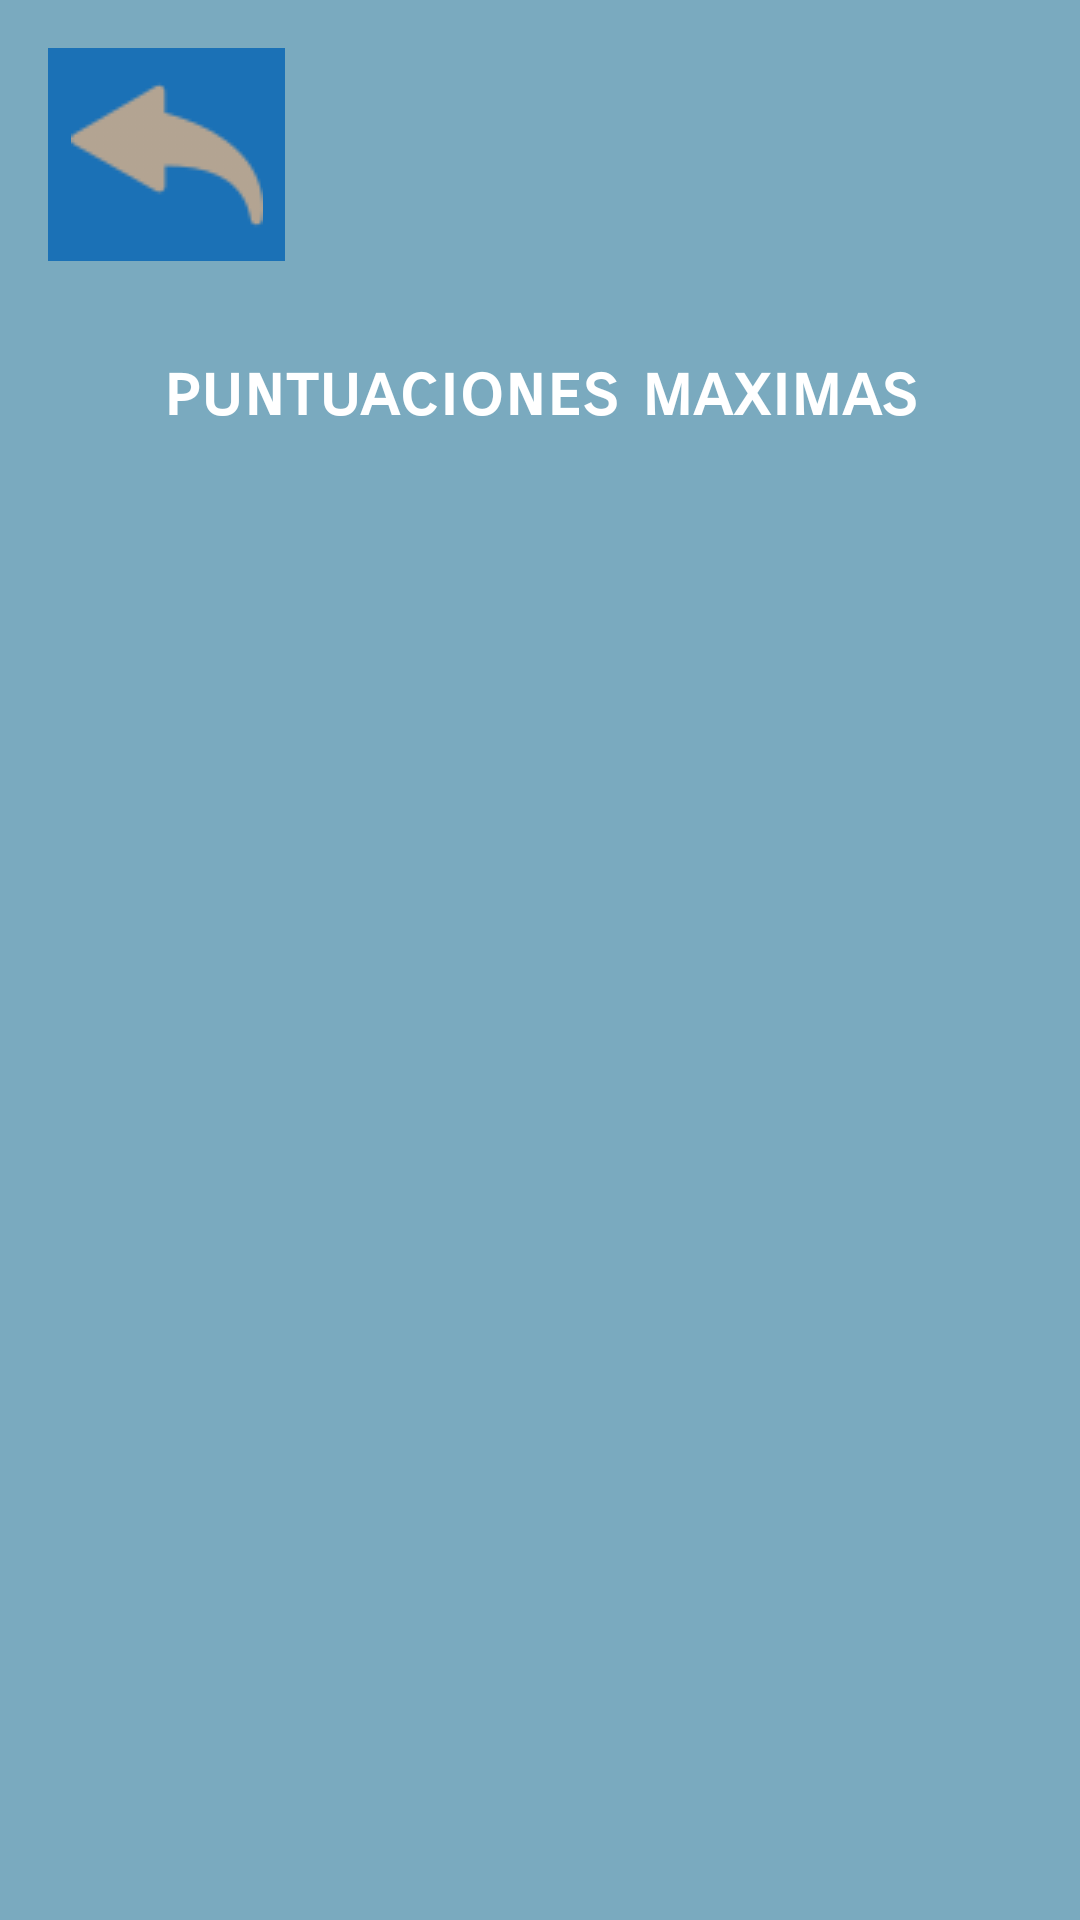

This screen was rendered from an Android layout file. Write that file and the resources it references.
<!-- AndroidManifest.xml: application theme Theme.Buscar_parejas_juego -->
<!-- res/layout/vistapuntajesmax.xml -->
<?xml version="1.0" encoding="utf-8"?>
<LinearLayout xmlns:android="http://schemas.android.com/apk/res/android"
    xmlns:app="http://schemas.android.com/apk/res-auto"
    xmlns:tools="http://schemas.android.com/tools"
    android:layout_width="match_parent"
    android:layout_height="match_parent"
    android:background="#7AAABF">

    <androidx.constraintlayout.widget.ConstraintLayout
        android:layout_width="match_parent"
        android:layout_height="match_parent"
        android:layout_weight="1">

        <TextView
            android:id="@+id/textView9"
            android:layout_width="wrap_content"
            android:layout_height="wrap_content"
            android:layout_marginTop="116dp"
            android:layout_weight="1"
            android:fontFamily="sans-serif-smallcaps"
            android:text="puntuaciones maximas"
            android:textAlignment="center"
            android:textColor="@color/white"
            android:textSize="24sp"
            android:textStyle="bold"
            app:layout_constraintEnd_toEndOf="parent"
            app:layout_constraintStart_toStartOf="parent"
            app:layout_constraintTop_toTopOf="parent" />

        <ImageButton
            android:id="@+id/volverbtn"
            android:layout_width="79dp"
            android:layout_height="71dp"
            android:layout_marginStart="16dp"
            android:layout_marginTop="16dp"
            android:background="#2C5D85"
            android:backgroundTint="#1B71B6"
            app:layout_constraintStart_toStartOf="parent"
            app:layout_constraintTop_toTopOf="parent"
            app:srcCompat="@drawable/flechaizquierda" />
    </androidx.constraintlayout.widget.ConstraintLayout>

</LinearLayout>
<!-- resources referenced by this layout -->
<resources>
  <!-- drawable flechaizquierda: png bitmap (drawable, 2732 bytes) -->
  <style name="Theme.Buscar_parejas_juego" parent="Base.Theme.Buscar_parejas_juego" />
  <style name="Base.Theme.Buscar_parejas_juego" parent="Theme.Material3.DayNight.NoActionBar">
  
          
          <item name="colorPrimary">#00BCD5</item>
          <item name="android:windowSplashScreenBackground" tools:ignore="NewApi">#D6EAF8</item>
          <item name="android:windowSplashScreenAnimatedIcon" tools:ignore="NewApi">@drawable/vistainicio</item>
          <item name="android:windowSplashScreenAnimationDuration" tools:ignore="NewApi">1000</item>
          <item name="android:statusBarColor" tools:ignore="NewApi">#26D0E6</item>
      </style>
  <!-- drawable vistainicio: jpeg bitmap (drawable, 22108 bytes) -->
  <!-- not gathered from this repository: default colours our renderer supplied (Android Studio template values) -->
  <color name="white">#FFFFFFFF</color>
</resources>
